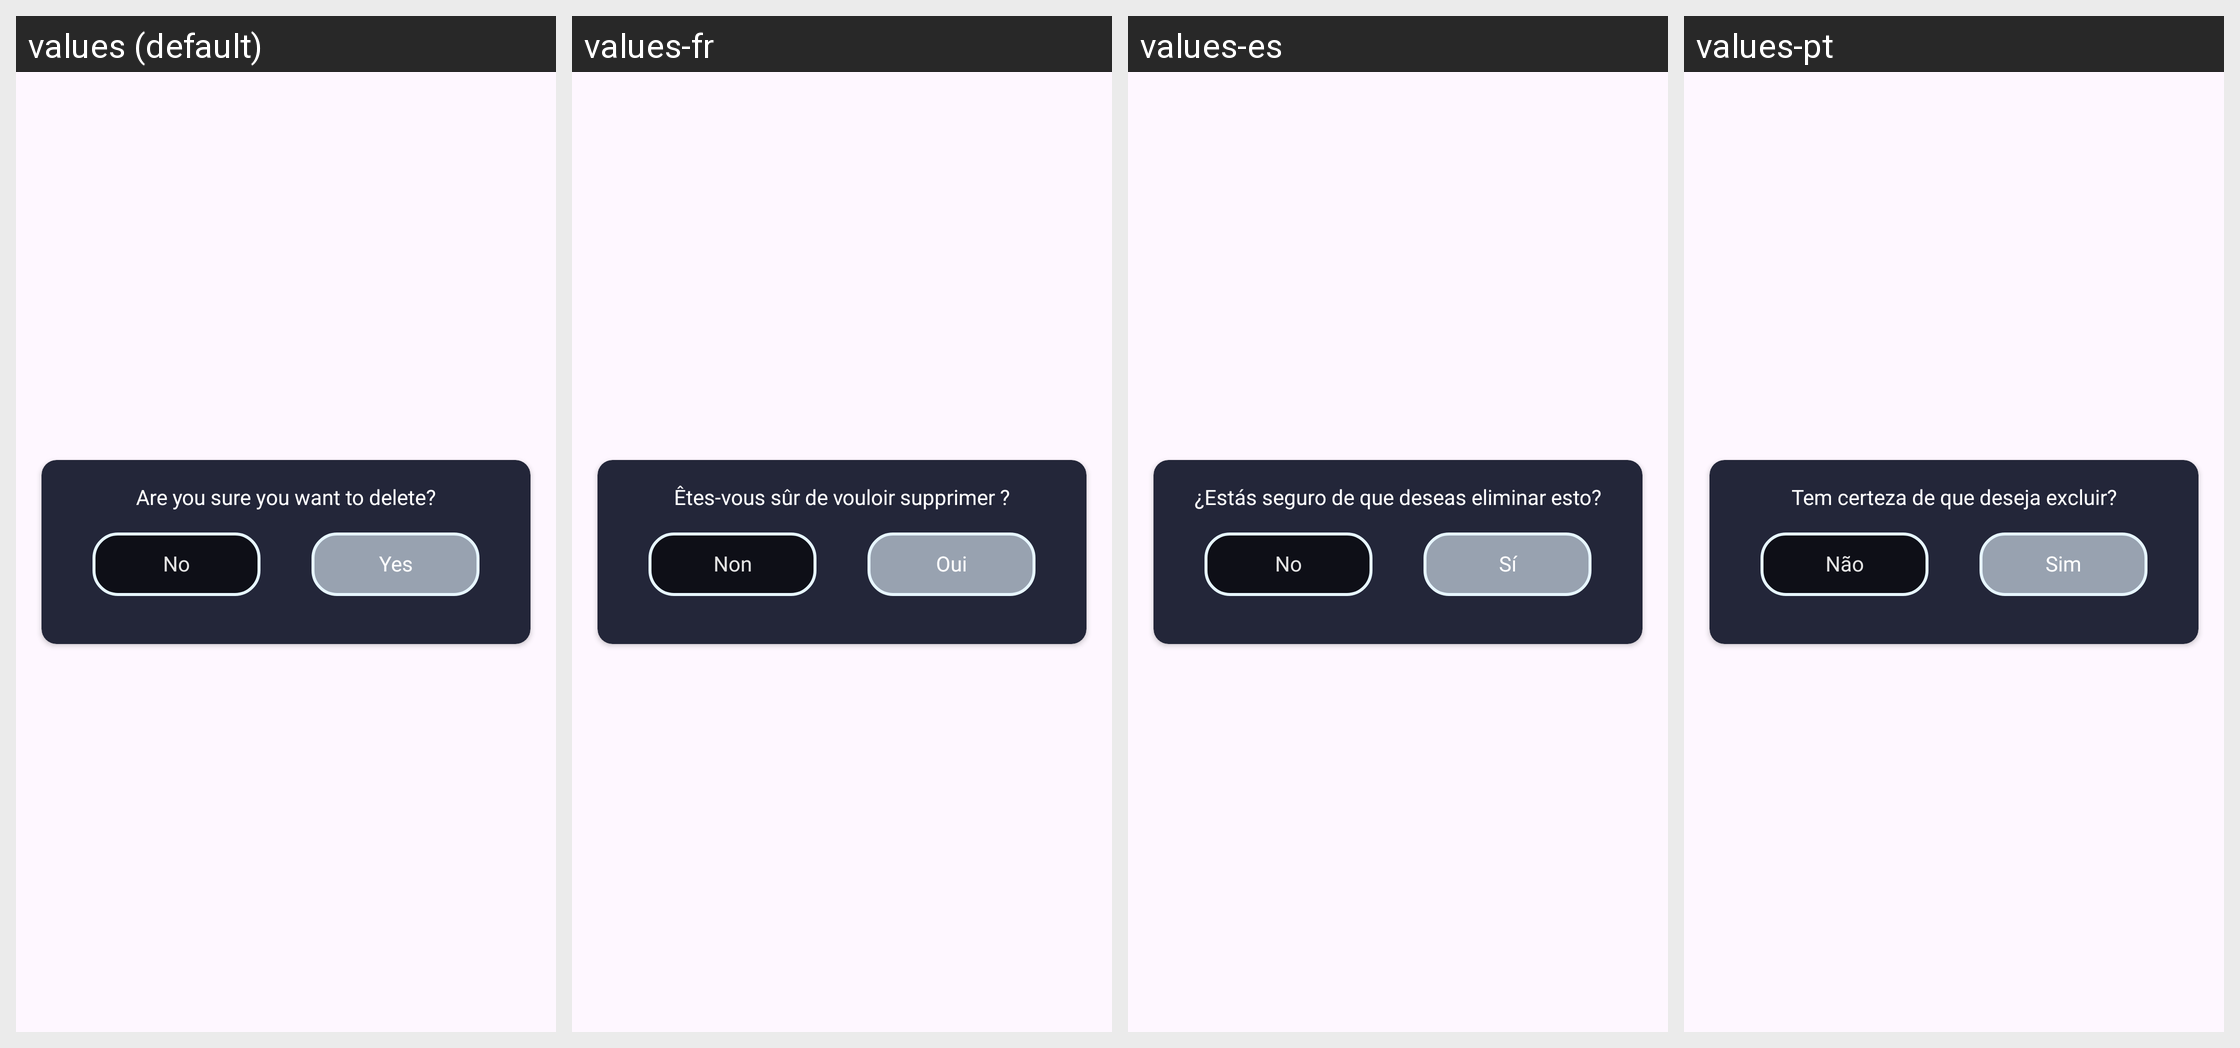

The Android screen above is rendered under several locales of the same app. Produce the string resources it draws, with the default and per-locale values.
Android screen res/layout/dialog_delete.xml rendered under 4 locales, left to right: values (default), values-fr, values-es, values-pt. Device: Nexus 5 (rendered at 1080×1920; each locale shown at half size, 540×960, under a caption strip naming it); theme Theme.LiveState.
Other locales in the repository, not shown: values-de, values-hi, values-in, values-ja, values-vi.
Strings drawn on this screen, with the default value and each locale's value (text and hints the layout hard-codes, and strings that could not be matched under every locale, appear in the picture but are not listed):

are_you_sure_you_want_to_delete
  values: Are you sure you want to delete?
  values-fr: Êtes-vous sûr de vouloir supprimer ?
  values-es: ¿Estás seguro de que deseas eliminar esto?
  values-pt: Tem certeza de que deseja excluir?

no
  values: No
  values-fr: Non
  values-es: No
  values-pt: Não

yes
  values: Yes
  values-fr: Oui
  values-es: Sí
  values-pt: Sim
